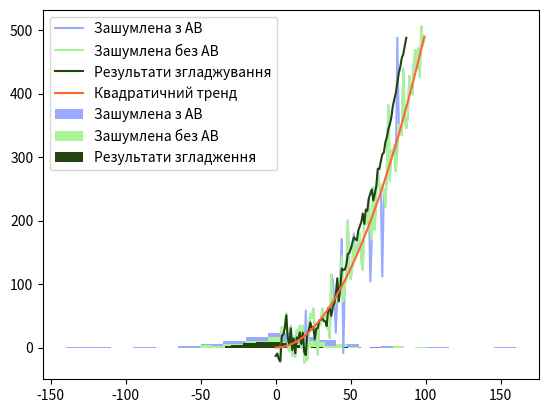

Here is the Python script that generated this plot:
import math
import numpy as np
import matplotlib.pyplot as plt

# ------------------------------------- сегмент API ------------------------------------
n = 100                                      # кількість реалізацій ВВ
dm, dsig = 0, 30                            # параметри нормального закону розподілу випадкової похибки: середнє та СКВ
anomalies_percentage = 10                           # кількість АВ у відсотках та абсолютних одиницях
anomalies = int((n * anomalies_percentage)/100)

t = 1                                        # дискретність (темп) оновлення інформації

# ------------------------------ Модель випадкової похибки ------------------------------
errors = np.random.normal(dm, dsig, n)       # має нормальний закон розподілу за умовою

# -------------------------------------- Модель тренду ----------------------------------
trend = np.zeros(n)
for i in range(n):
    trend[i] = 0.05 * i * i                  # квадратична модель реального процесу

# ----------------------------- Модель вимірів (зашумлена без АВ) -----------------------
s = np.zeros(n)
for i in range(n):
    s[i] = trend[i] + errors[i]

# --------------------------------- Модель аномальних вимірів ---------------------------
anomalies_positions = np.zeros(anomalies)
for i in range(anomalies):
    anomalies_positions[i] = np.random.randint(0, n)    # рівномірний розкид номерів АВ в межах вибірки розміром 0-n

m_av_pos = np.median(anomalies_positions)
d_av_pos = np.var(anomalies_positions)
scv_av_pos = math.sqrt(d_av_pos)
print('номери АВ: anomalies_positions = ', anomalies_positions)
print('----- статистичні характеристики РІВНОМІРНОГО закону розподілу ВВ -----')
print('математичне сподівання ВВ =', m_av_pos)
print('дисперсія ВВ =', d_av_pos)
print('СКВ ВВ =', scv_av_pos)
print('-----------------------------------------------------------------------')

plt.hist(anomalies_positions, bins=10, facecolor="blue", alpha=0.5)
plt.show()

anomalies_errors = np.random.normal(dm, 3 * dsig, anomalies)    # генерація аномальних значень помилки, які розподілені
                                                                # за нормальним законом згідно умови, параметри: dm, 3*dsig

# ----------------------------- Модель вимірів (зашумлена з АВ) -------------------------
s_av = s.copy()
for i in range(anomalies):
    k = int(anomalies_positions[i])
    s_av[k] = s[k] + anomalies_errors[i]

# ------------------------------- Виявлення аномальних вимірів ---------------------------
# Функція, що будує функцію для обчислення
# Вхідні параметри:
#   a - інтенсивність зміни досліджуваного процесу
def build_func(a_coef):
    # Функція, що вираховує значення лівої частини рівняння для виявлення АВ за коефіцієнтом старіння
    # Вхідні параметри:
    #   s - швидкість старіння інформації
    def f(s_opt):
        return (s_opt + 4) * ((s_opt - 1) ** 5) - a_coef * ((s_opt + 4) ** 4)
    return f


# Функція, що знаходить корінь рівняння func = 0 за методом дихотомії
#   l - ліва границя пошуку
#   r - права границя пошуку
#   e - точність
def solve_equation(l, r, func, e):
    a, b = l, r
    ya = func(a)
    yb = func(b)
    if ya == 0:
        return a
    if yb == 0:
        return b
    if ya * yb > 0:
        return None
    x = 0
    while b - a > e:
        dx = (b - a) / 2
        x = a + dx
        ya = func(a)
        yx = func(x)
        if ya * yx < 0:
            b = x
        else:
            a = x
    return x


# Функція, яка перевіряє чи вимір є аномальним
def is_anomaly(a_coef):
    func = build_func(a_coef)
    root = solve_equation(0, 2, func, 0.0001)
    if root is None:
        return True
    if 0 <= root <= 2:
        return False
    return True


# Функція, що обчислює інтенсивність зміни досліджуваного процесу
def calculate_a_coef(pos):
    alpha_k = (s_av[pos] - s_av[pos - 1])/t - (s_av[pos-1] - s_av[pos - 2])/t      # друга кінцева різниця
    ds_k = np.var(s_av)                                                            # дисперсія вимірювання
    return t * alpha_k / ds_k


detected_anomalies_positions = [False] * n
# Вважатимемо перші два виміри неаномальним, так як для перевірки необхідно мати попередні значення
for k in range(2, n):
    a_k = calculate_a_coef(k)
    detected_anomalies_positions[k] = is_anomaly(a_k)      # визначаємо чи є вимів аномальним

# ---------------------------- Усунення аномальних вимірів -----------------------
s_without_av = []               # вибірка, в якій аномальні виміри відкинуті
trend_without_av_v = []         # тренд, в якому відкинуті виміри, що стосуються аномальних
for i in range(n):
    if detected_anomalies_positions[i] is False:
        s_without_av.append(s_av[i])
        trend_without_av_v.append(trend[i])

# ---------- Згладжування матричним фільтром Калмана другого порядку --------------
# Функція, що проводить екстраполяцію вектора стану системи
# Вхідні параметри:
#   X - оцінка стану процесу
#   P - коваріаційна матриця процесу
#   F - матриця еволюції процесу
# Повертає:
#   ex_X - екстраполяцію (передбачення) вектора стану процесу
#   ex_P - коваріаційну матрицю для екстрапольованого значення вектора стану
def kf_predict(X, P, F):
    ex_X = np.dot(F, X)
    ex_P = np.dot(np.dot(F, P), F.T)
    return ex_X, ex_P


# Функція, що корегує екстрапольоване значення
# Вхідні параметри:
#   X - екстраполяція (передбачення) вектора стану процесу
#   P - коваріаційна матриця для екстрапольованого значення вектора стану
#   z - істинний вектор стану процесу (виміри)
#   H - матриця вимірів
#   R - коваріаційна матриця шуму вимірів
# Повертає:
#   X - скорегований вектор стану процесу
#   P - скорегована коваріаційна матриця
def kf_update(X, P, z, H, R):
    PHt = np.dot(P, H.T)
    HPHt = np.dot(np.dot(H, P), H.T)
    HPHt_R = np.linalg.inv(HPHt+R)
    HP = np.dot(H, P)
    P = P - np.dot(np.dot(PHt, HPHt_R), HP)
    X = X + np.dot(np.dot(np.dot(P, H.T), np.linalg.inv(R)), z-X)
    return X, P


# Матриця процесу для моделі другого порядку
F = np.array([[1, t, (t ** 2) / 2],
              [0, 1.0, t],
              [0, 0, 1.0]])


v_without_av = np.array([s_without_av[i] - s_without_av[i-1] for i in range(1, len(s_without_av))])
a_without_av = np.array([v_without_av[i] - v_without_av[i-1] for i in range(1, len(v_without_av))])
x_var = np.var(s_without_av)
v_var = np.var(v_without_av)
a_var = np.var(a_without_av)
# Коваріаційна матриця стану - визначає "впевненість" фільтра в оцінці змінних стану
P = np.array([[x_var, 0, 0],
              [0, v_var, 0],
              [0, 0, a_var]])
# Матриця вимірів відповідно до моделі другого порядку
H = np.array([[1, 0, 0],
              [0, 1, 0],
              [0, 0, 1]])

# Коваріаційна матриця помилки вимірів
R = np.array([[x_var, 0, 0],
              [0, v_var, 0],
              [0, 0, a_var]])

# Початковий стан
X = np.array([[s_without_av[2]],
              [(s_without_av[2] - s_without_av[1]) / t],
              [(((s_without_av[2] - s_without_av[1]) / t) - ((s_without_av[1] - s_without_av[0]) / t)) / t]])

filtered_result = [s_without_av[0], s_without_av[1]]
for i in range(2, len(s_without_av)):
    Z = np.array([
        [s_without_av[i]],
        [(s_without_av[i] - s_without_av[i - 1]) / t],
        [(((s_without_av[i] - s_without_av[i - 1]) / t) - ((s_without_av[i - 1] - s_without_av[i - 2]) / t)) / t]
    ])

    ex_X, ex_P = kf_predict(X, P, F)
    X, P = kf_update(ex_X, ex_P, Z, H, R)
    filtered_result.append(X[0, 0])

filtered_result = np.array(filtered_result)

# ------------------- Обчислення статистичних характеристик закону -------------------------
# ----------------------- розподілу випадкової похибки вимірів -----------------------------

# Статистичні характеристики нормальної похибки вимірів
m_err = np.median(errors)
d_err = np.var(errors)
scv_err = math.sqrt(d_err)
print('------- Статистичні характеристики випадкової НОРМАЛЬНОЇ похибки вимірів -----')
print('математичне сподівання ВВ =', m_err)
print('дисперсія ВВ =', d_err)
print('СКВ ВВ =', scv_err)
print('------------------------------------------------------------------')

plt.hist(errors, bins=20, facecolor="blue", alpha=0.5)
plt.show()

# Для вхідної вибірки значень (зашумлена без АВ)
s0 = np.zeros(n)
for i in range(n):
    s0[i] = s[i] - trend[i]     # урахування тренду

m_s0 = np.median(s0)
d_s0 = np.var(s0)
scv_s0 = math.sqrt(d_s0)
print('------- Статистичні характеристики НОРМАЛЬНОЇ похибки вимірів -----')
print('------- вхідної вибірки значень (зашумленої без аномальних вимірів) -----')
print('математичне сподівання ВВ=', m_s0)
print('дисперсія ВВ =', d_s0)
print('СКВ ВВ=', scv_s0)
print('------------------------------------------------------------------')

plt.hist(s0, bins=20, facecolor="blue", alpha=0.5)
plt.show()

# Для аномальної вибірки (зашумлена з АВ)
s1 = np.zeros(n)
for i in range(n):
    s1[i] = s_av[i] - trend[i]     # урахування тренду

m_s1 = np.median(s1)
d_s1 = np.var(s1)
scv_s1 = math.sqrt(d_s1)
print('------- Статистичні характеристики НОРМАЛЬНОЇ похибки вимірів -----')
print('-------  аномальної вибірки (зашумленої з аномальними вимірами) -----')
print('математичне сподівання ВВ=', m_s1)
print('дисперсія ВВ =', d_s1)
print('СКВ ВВ=', scv_s1)
print('------------------------------------------------------------------')

plt.hist(s1, bins=20, facecolor="blue", alpha=0.5)
plt.show()

# Результати згладжування
s2 = np.zeros(len(filtered_result))
for i in range(len(filtered_result)):
    s2[i] = filtered_result[i] - trend_without_av_v[i]     # урахування тренду

m_s2 = np.median(s2)
d_s2 = np.var(s2)
scv_s2 = math.sqrt(d_s2)
print('------- Статистичні характеристики НОРМАЛЬНОЇ похибки вимірів -----')
print('------- результатів згладжування -----')
print('математичне сподівання ВВ=', m_s2)
print('дисперсія ВВ =', d_s2)
print('СКВ ВВ=', scv_s2)
print('------------------------------------------------------------------')

plt.hist(s2, bins=20, facecolor="blue", alpha=0.5)
plt.show()

# -------------------------- Відображення результатів розрахунків ------------------------------
# Табличкою
print('------------------------------- Статистичні характеристики вибірок -----------------------------')
print('----------------------------- похибки нормальні ------- похибки аномальні --- згладження ---')
print('математичне сподівання ВВ3 =', m_s0,   '----', m_s1,  '----', m_s2)
print('дисперсія ВВ3 =            ', d_s0,  '----', d_s1,  '----', d_s2)
print('СКВ ВВ3 =                   ', scv_s0,'----', scv_s1,'----', scv_s2)
print('-------------------------------------------------------------------------------------------------------')

# Графіки
plt.plot(s_av, label="Зашумлена з АВ", color="#99AAFF")
plt.plot(s, label="Зашумлена без АВ", color="#A7F594")
plt.plot(filtered_result, label="Результати згладжування", color="#224411")
plt.plot(trend, label="Квадратичний тренд", color="#FF6633")
plt.legend()
plt.show()

# Гістограми
plt.hist(s1, bins=20, label='Зашумлена з АВ', color="#99AAFF")
plt.hist(s0, bins=20, label='Зашумлена без АВ', color="#A7F594")
plt.hist(s2, bins=20, label='Результати згладження', color="#224411")
plt.legend()
plt.show()
